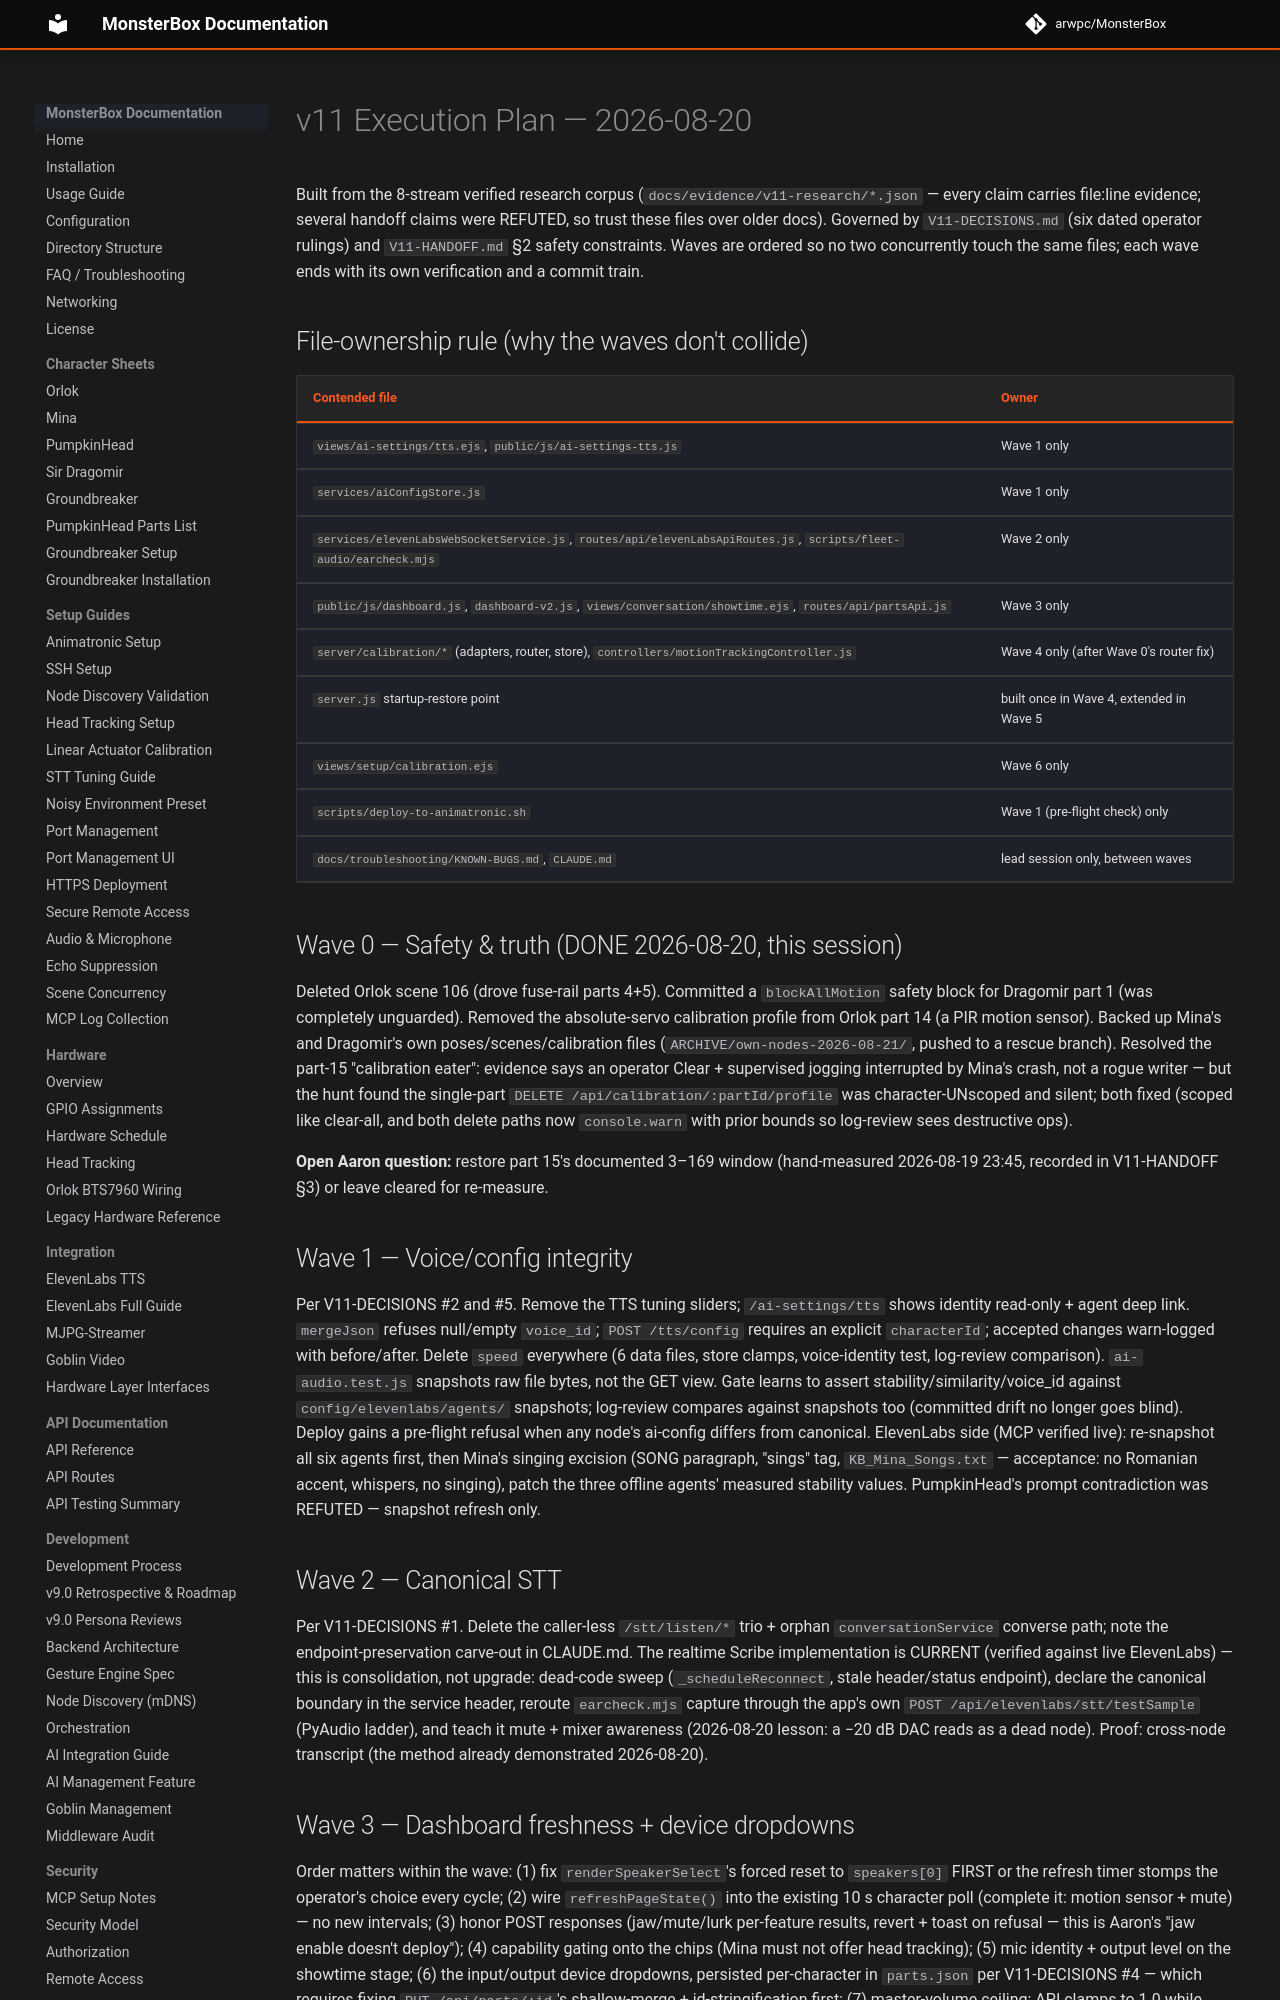

repository: arwpc/MonsterBox · page: development/V11-EXECUTION-PLAN/index.html · generator: mkdocs

# v11 Execution Plan — 2026-08-20

Built from the 8-stream verified research corpus (`docs/evidence/v11-research/*.json` — every
claim carries file:line evidence; several handoff claims were REFUTED, so trust these files
over older docs). Governed by `V11-DECISIONS.md` (six dated operator rulings) and
`V11-HANDOFF.md` §2 safety constraints. Waves are ordered so no two concurrently touch the
same files; each wave ends with its own verification and a commit train.

## File-ownership rule (why the waves don't collide)

| Contended file | Owner |
|---|---|
| `views/ai-settings/tts.ejs`, `public/js/ai-settings-tts.js` | Wave 1 only |
| `services/aiConfigStore.js` | Wave 1 only |
| `services/elevenLabsWebSocketService.js`, `routes/api/elevenLabsApiRoutes.js`, `scripts/fleet-audio/earcheck.mjs` | Wave 2 only |
| `public/js/dashboard.js`, `dashboard-v2.js`, `views/conversation/showtime.ejs`, `routes/api/partsApi.js` | Wave 3 only |
| `server/calibration/*` (adapters, router, store), `controllers/motionTrackingController.js` | Wave 4 only (after Wave 0's router fix) |
| `server.js` startup-restore point | built once in Wave 4, extended in Wave 5 |
| `views/setup/calibration.ejs` | Wave 6 only |
| `scripts/deploy-to-animatronic.sh` | Wave 1 (pre-flight check) only |
| `docs/troubleshooting/KNOWN-BUGS.md`, `CLAUDE.md` | lead session only, between waves |

## Wave 0 — Safety & truth (DONE 2026-08-20, this session)

Deleted Orlok scene 106 (drove fuse-rail parts 4+5). Committed a `blockAllMotion` safety
block for Dragomir part 1 (was completely unguarded). Removed the absolute-servo calibration
profile from Orlok part 14 (a PIR motion sensor). Backed up Mina's and Dragomir's own
poses/scenes/calibration files (`ARCHIVE/own-nodes-2026-08-21/`, pushed to a rescue branch).
Resolved the part-15 "calibration eater": evidence says an operator Clear + supervised
jogging interrupted by Mina's crash, not a rogue writer — but the hunt found the single-part
`DELETE /api/calibration/:partId/profile` was character-UNscoped and silent; both fixed
(scoped like clear-all, and both delete paths now `console.warn` with prior bounds so
log-review sees destructive ops).

**Open Aaron question:** restore part 15's documented 3–169 window
(hand-measured 2026-08-19 23:45, recorded in V11-HANDOFF §3) or leave cleared for re-measure.

## Wave 1 — Voice/config integrity

Per V11-DECISIONS #2 and #5. Remove the TTS tuning sliders; `/ai-settings/tts` shows
identity read-only + agent deep link. `mergeJson` refuses null/empty `voice_id`;
`POST /tts/config` requires an explicit `characterId`; accepted changes warn-logged with
before/after. Delete `speed` everywhere (6 data files, store clamps, voice-identity test,
log-review comparison). `ai-audio.test.js` snapshots raw file bytes, not the GET view.
Gate learns to assert stability/similarity/voice_id against `config/elevenlabs/agents/`
snapshots; log-review compares against snapshots too (committed drift no longer goes blind).
Deploy gains a pre-flight refusal when any node's ai-config differs from canonical.
ElevenLabs side (MCP verified live): re-snapshot all six agents first, then Mina's singing
excision (SONG paragraph, "sings" tag, `KB_Mina_Songs.txt` — acceptance: no Romanian accent,
whispers, no singing), patch the three offline agents' measured stability values.
PumpkinHead's prompt contradiction was REFUTED — snapshot refresh only.

## Wave 2 — Canonical STT

Per V11-DECISIONS #1. Delete the caller-less `/stt/listen/*` trio + orphan
`conversationService` converse path; note the endpoint-preservation carve-out in CLAUDE.md.
The realtime Scribe implementation is CURRENT (verified against live ElevenLabs) — this is
consolidation, not upgrade: dead-code sweep (`_scheduleReconnect`, stale header/status
endpoint), declare the canonical boundary in the service header, reroute `earcheck.mjs`
capture through the app's own `POST /api/elevenlabs/stt/testSample` (PyAudio ladder), and
teach it mute + mixer awareness (2026-08-20 lesson: a −20 dB DAC reads as a dead node).
Proof: cross-node transcript (the method already demonstrated 2026-08-20).
